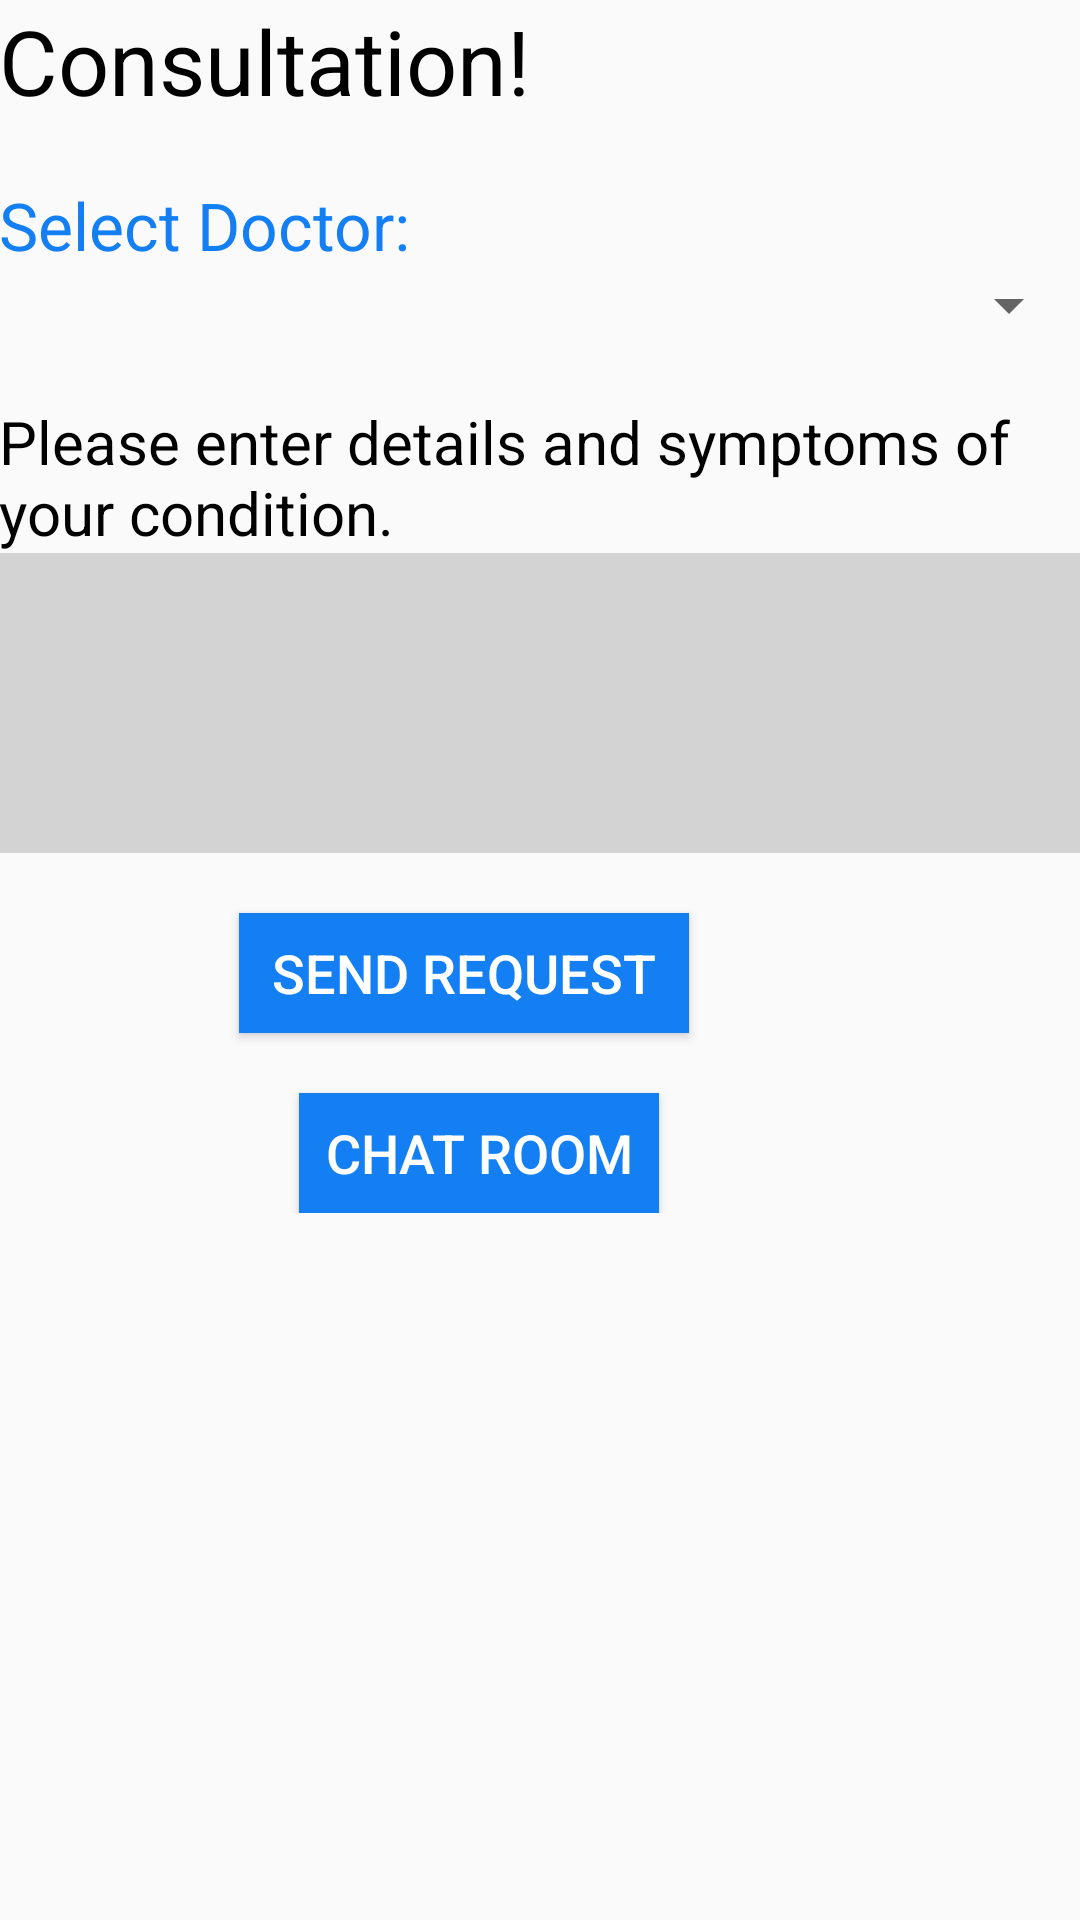

Android layout source for this screen:
<!-- AndroidManifest.xml: application theme AppTheme -->
<!-- res/layout/activity_consultation.xml -->
<?xml version="1.0" encoding="utf-8"?>
<ScrollView xmlns:android="http://schemas.android.com/apk/res/android"
    xmlns:tools="http://schemas.android.com/tools"
    android:layout_width="match_parent"
    android:layout_height="match_parent" >

    <RelativeLayout
        android:id="@+id/activity_logged"
        android:layout_width="match_parent"
        android:layout_height="match_parent"
        android:paddingBottom="@dimen/activity_vertical_margin"
        android:paddingLeft="@dimen/activity_horizontal_margin"
        android:paddingRight="@dimen/activity_horizontal_margin"
        android:paddingTop="@dimen/activity_vertical_margin"
        tools:context="com.example.consultation.myapplication.UserDesk">


        <LinearLayout
            android:layout_width="match_parent"
            android:layout_height="wrap_content"
            android:orientation="vertical">

            <TextView
                android:id="@+id/textView4"
                android:layout_width="186dp"
                android:layout_height="wrap_content"
                android:layout_alignParentStart="true"
                android:layout_alignParentLeft="true"
                android:text="Consultation!"
                android:textColor="#000000"
                android:textSize="30sp" />

            <TextView
                android:id="@+id/textView5"
                android:layout_width="match_parent"
                android:layout_height="wrap_content"
                android:layout_above="@+id/spinner4"
                android:layout_marginTop="20dp"
                android:hint="Select Doctor: "
                android:textColorHint="#137FF3"
                android:textSize="22dp" />

            <Spinner
                android:layout_width="match_parent"
                android:layout_height="wrap_content"
                android:layout_below="@+id/spinner2"
                android:textColor="#000"
                android:id="@+id/spinner3"/>

            <TextView
                android:id="@+id/textView1"
                android:layout_width="match_parent"
                android:layout_height="wrap_content"
                android:layout_alignParentStart="true"
                android:layout_alignParentLeft="true"
                android:layout_marginTop="20dp"
                android:text="Please enter details and symptoms of your condition."
                android:textColor="#000"
                android:textSize="20sp" />

            <EditText
                android:layout_width="match_parent"
                android:layout_height="100dp"
                android:background="#D3D3D3"
                android:textColor="#000"
                android:inputType="textMultiLine"
                android:ems="10"
                android:id="@+id/editText" />

            <Button
                android:id="@+id/button3"
                android:layout_width="150dp"
                android:layout_height="40dp"
                android:layout_marginLeft="80dp"
                android:layout_marginTop="20dp"
                android:background="#137FF3"
                android:text="Send Request"
                android:textColor="#fff"
                android:textSize="18dp" />

            <Button
                android:id="@+id/button4"
                android:layout_width="120dp"
                android:layout_height="40dp"
                android:layout_marginLeft="100dp"
                android:layout_marginTop="20dp"
                android:background="#137FF3"
                android:text="Chat Room"
                android:textColor="#fff"
                android:textSize="18dp" />


        </LinearLayout>

    </RelativeLayout>
</ScrollView>
<!-- resources referenced by this layout -->
<resources>
  <style name="AppTheme" parent="Theme.AppCompat.Light.DarkActionBar">
          
          <item name="colorPrimary">@color/colorPrimary</item>
          <item name="colorPrimaryDark">@color/colorPrimaryDark</item>
          <item name="colorAccent">@color/colorAccent</item>
      </style>
  <color name="colorPrimary">#3F51B5</color>
  <color name="colorPrimaryDark">#303F9F</color>
  <color name="colorAccent">#FF4081</color>
</resources>
